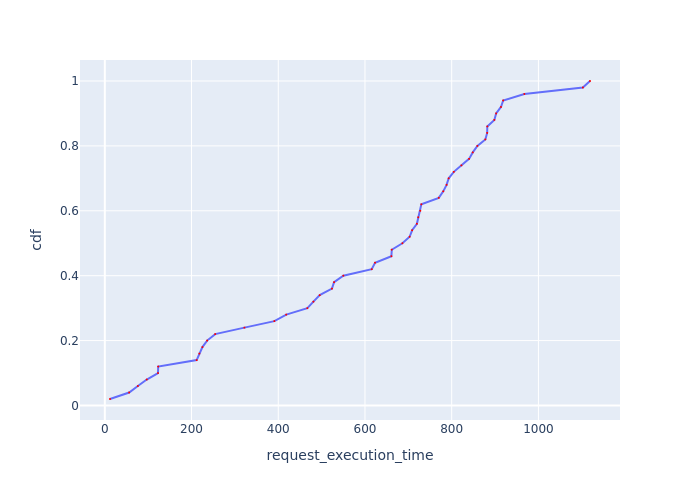

Data behind this chart, as committed beside it:
Request Id, request_execution_time, cdf
0_0, 11.97, 0.02
0_1, 56.15, 0.04
0_2, 76.23, 0.06
0_4, 96.73, 0.08
0_3, 122.7, 0.1
0_8, 123.1, 0.12
0_5, 211.8, 0.14
0_14, 218, 0.16
0_6, 225.1, 0.18
0_9, 235.9, 0.2
0_7, 254.6, 0.22
0_47, 322, 0.24
0_42, 391.1, 0.26
0_10, 418.5, 0.28
0_34, 467.2, 0.3
0_36, 481.1, 0.32
0_11, 495.6, 0.34
0_25, 523.9, 0.36
0_12, 528.7, 0.38
0_17, 550.1, 0.4
0_20, 615.5, 0.42
0_33, 623.2, 0.44
0_13, 661, 0.46
0_41, 661.8, 0.48
0_39, 686.3, 0.5
0_28, 703, 0.52
0_26, 708.7, 0.54
0_18, 719.8, 0.56
0_44, 722.8, 0.58
0_15, 727.6, 0.6
0_45, 730, 0.62
0_32, 770.2, 0.64
0_24, 780.5, 0.66
0_30, 788.2, 0.68
0_43, 793.1, 0.7
0_27, 804.9, 0.72
0_23, 822.4, 0.74
0_21, 840, 0.76
0_35, 848.6, 0.78
0_29, 859.2, 0.8
0_16, 877.6, 0.82
0_46, 881.8, 0.84
0_40, 882.1, 0.86
0_38, 898.4, 0.88
0_37, 902.5, 0.9
0_31, 913.6, 0.92
0_48, 918.7, 0.94
0_19, 967.5, 0.96
0_22, 1103, 0.98
0_49, 1119, 1.0
